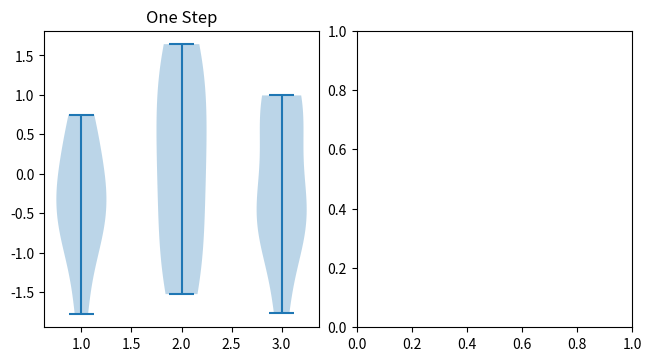

Recreate this plot in Python. (Note: this script raises an exception after producing the figure.)
import matplotlib.pyplot as plt
from matplotlib.cbook import violin_stats
import numpy as np

rng = np.random.default_rng(19680801)
data = rng.normal(size=(10, 3))

fig, (ax1, ax2) = plt.subplots(ncols=2, layout='constrained', figsize=(6.4, 3.5))

# Create the violin plot in one step
ax1.violinplot(data)
ax1.set_title('One Step')

# Process the data and then create the violin plot
vstats = violin_stats(data)
ax2.violin(vstats)
ax2.set_title('Two Steps')

plt.show()
